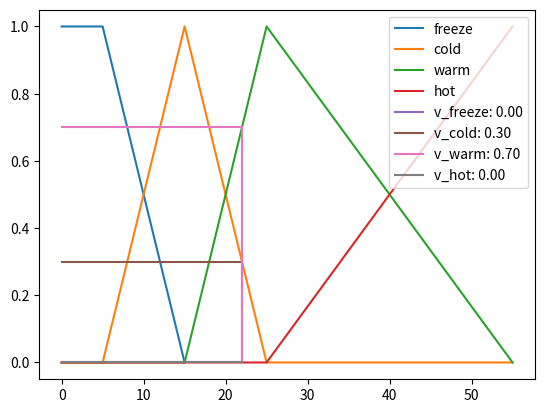

Write Python code to recreate this figure.
import matplotlib.pyplot as plt

class BaseFuzzy():
    def __init__(self):
        self.max = 0
        self.min = 0

    def up(self, x):
        return (x - self.min) / (self.max - self.min)

    def down(self, x):
        return (self.max - x) / (self.max - self.min)

class Temp(BaseFuzzy):
    def __init__(self):
        super().__init__()
        self.t1 = 5
        self.t2 = 15
        self.t3 = 25
        self.t4 = 55

    def freeze(self, x):
        # 0 - t1 = 1
        # t1 - t2 = down
        if x < self.t1:
            return 1
        elif self.t1 <= x <= self.t2:
            self.min = self.t1
            self.max = self.t2
            return self.down(x)
        else:
            return 0

    def cold(self, x):
        # t1 - t2 = up
        # t2 - t3 = down
        if self.t1 <= x <= self.t2:
            self.min = self.t1
            self.max = self.t2
            return self.up(x)
        elif self.t2 <= x <= self.t3:
            self.min = self.t2
            self.max = self.t3
            return self.down(x)
        else:
            return 0

    def warm(self, x):
        # t2 - t3 = up
        # t3 - t4 = down
        if self.t2 <= x <= self.t3:
            self.min = self.t2
            self.max = self.t3
            return self.up(x)
        elif self.t3 <= x <= self.t4:
            self.min = self.t3
            self.max = self.t4
            return self.down(x)
        else:
            return 0

    def hot(self, x):
        # t3 - t4 = up
        # t4 - ... = 1
        if self.t3 <= x <= self.t4:
            self.min = self.t3
            self.max = self.t4
            return self.up(x)
        elif x > self.t4:
            return 1
        else:
            return 0

    def graph(self, value=None):
        x_freeze = [0, self.t1, self.t2]
        y_freeze = [1, 1, 0]

        plt.plot(x_freeze, y_freeze, label='freeze')

        x_cold = [0, self.t1, self.t2, self.t3, self.t4]
        y_cold = [0, 0, 1, 0, 0]

        plt.plot(x_cold, y_cold, label='cold')

        x_warm = [0, self.t2, self.t3, self.t4]
        y_warm = [0, 0, 1, 0]

        plt.plot(x_warm, y_warm, label='warm')

        x_hot = [0, self.t3, self.t4]
        y_hot = [0, 0, 1]

        plt.plot(x_hot, y_hot, label='hot')

        if value is not None:
            x_param = [0, value, value]
            freeze_value = self.freeze(value)
            y_freeze_v = [freeze_value, freeze_value, 0]
            plt.plot(x_param, y_freeze_v, label=f'v_freeze: {freeze_value:.2f}')

            x_param = [0, value, value]
            cold_value = self.cold(value)
            y_cold_v = [cold_value, cold_value, 0]
            plt.plot(x_param, y_cold_v, label=f'v_cold: {cold_value:.2f}')

            x_param = [0, value, value]
            warm_value = self.warm(value)
            y_warm_v = [warm_value, warm_value, 0]
            plt.plot(x_param, y_warm_v, label=f'v_warm: {warm_value:.2f}')

            x_param = [0, value, value]
            hot_value = self.hot(value)
            y_hot_v = [hot_value, hot_value, 0]
            plt.plot(x_param, y_hot_v, label=f'v_hot: {hot_value:.2f}')

        plt.legend(loc='upper right')
        plt.show()


temp = Temp()

x = 22
print('freeze:', temp.freeze(x))
print('cold:', temp.cold(x))
print('warm:', temp.warm(x))
print('hot:', temp.hot(x))

temp.graph(x)
